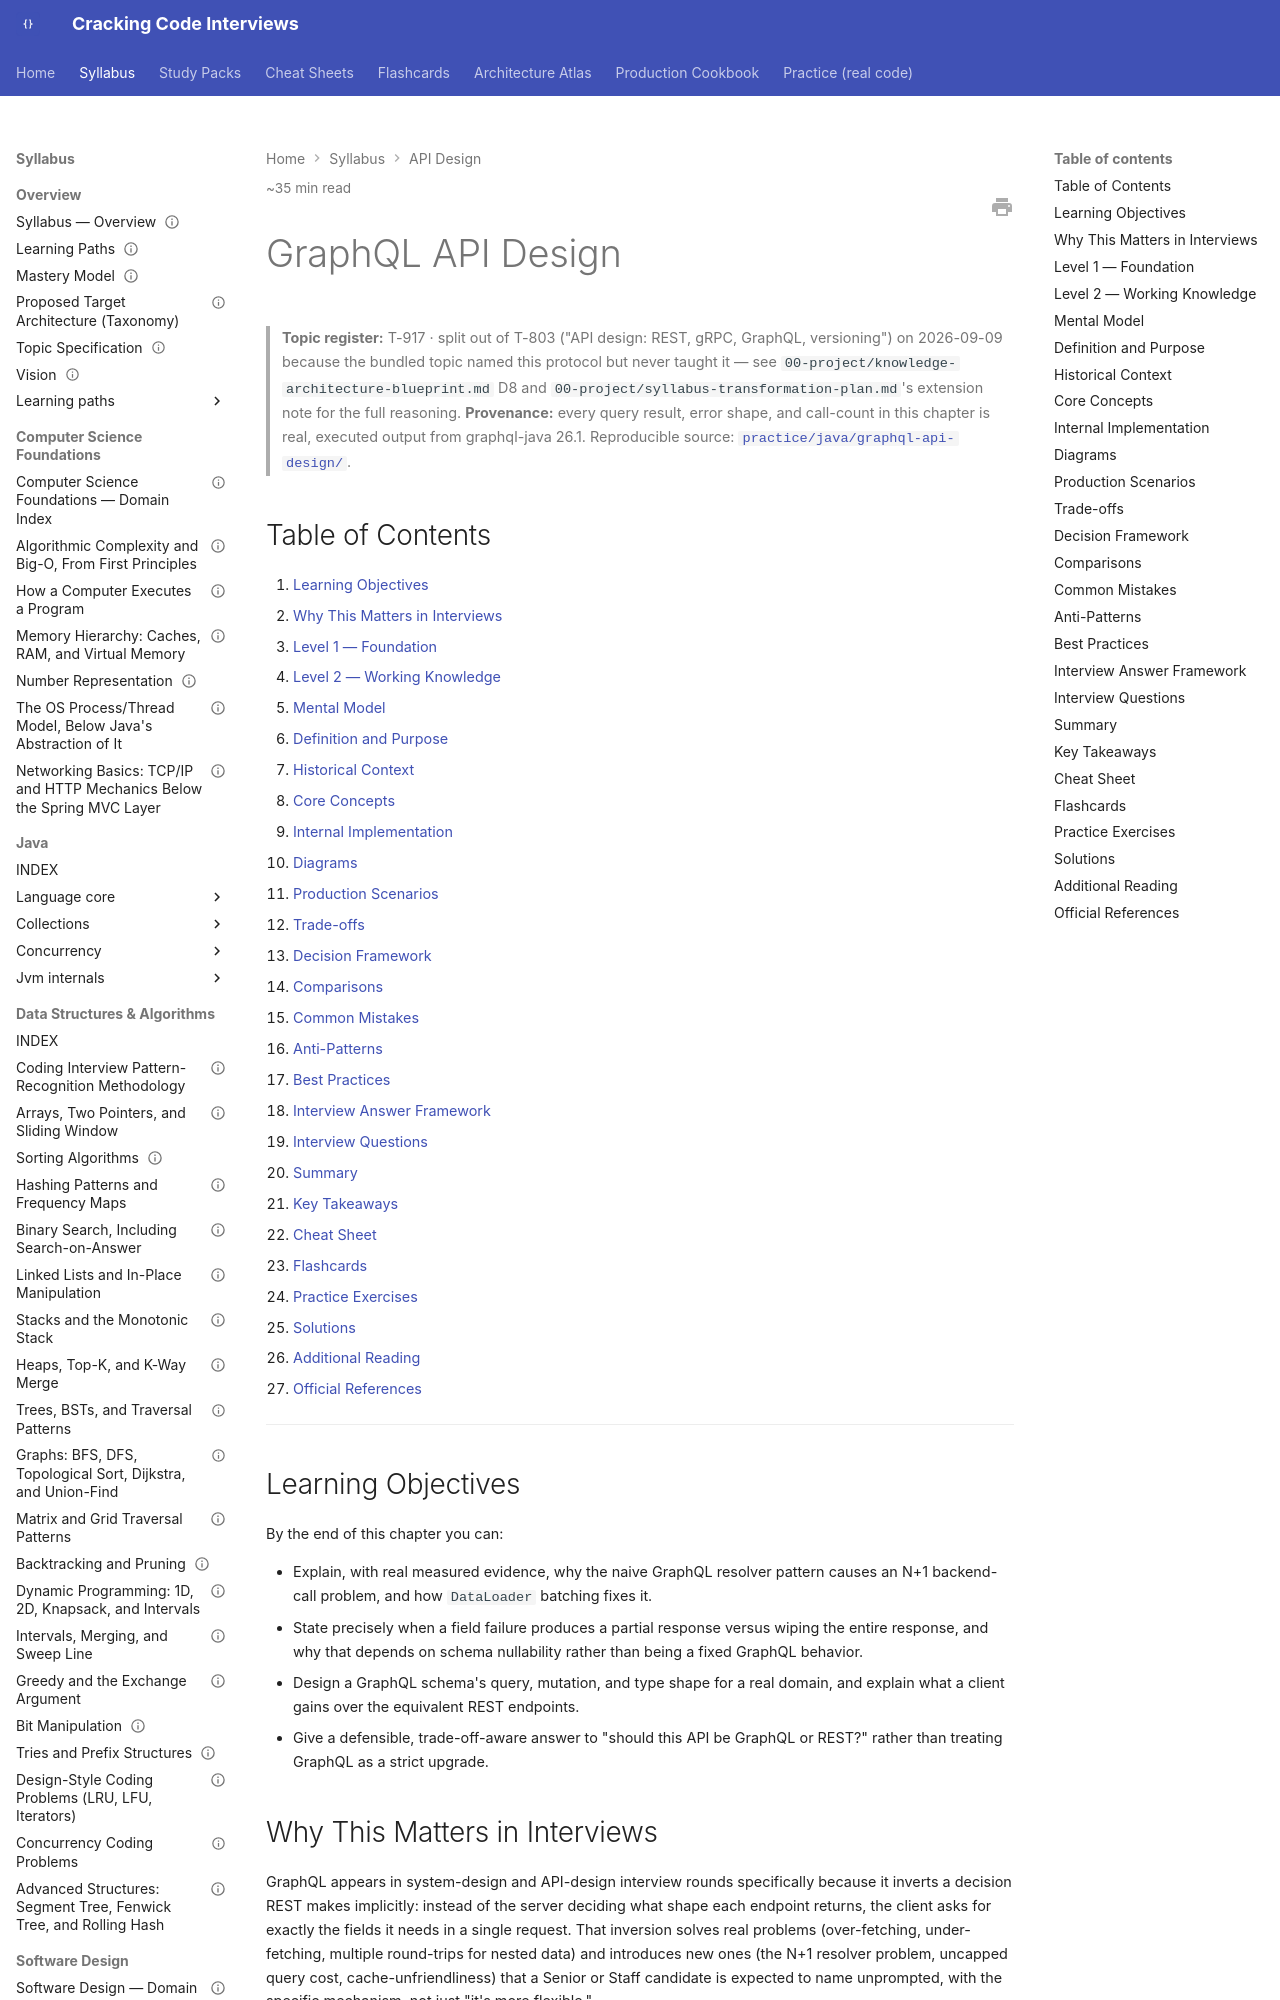

repository: JuanMelendres/cracking-code-interviews · page: syllabus/07-api-design/graphql-api-design/index.html · generator: mkdocs

---
title: GraphQL API Design
slug: graphql-api-design
document_type: handbook-chapter
domain: 07-api-design
status: canonical
version: 1.0
last_updated: 2026-09-09
topic_id: T-917
mastery_levels_covered:
  - L1
  - L2
  - L3
  - L4
difficulty:
  - intermediate
  - advanced
target_levels:
  - core
  - senior
  - staff
estimated_reading_minutes: 35
prerequisites:
  - api-design.md
  - rest-api-fundamentals.md
related:
  - grpc-api-design.md
  - api-gateway-bff-and-edge-concerns.md
  - ../10-distributed-systems/distributed-systems-failure-modes.md
official_references:
  - https://spec.graphql.org/
  - https://graphql.org/learn/
  - https://www.graphql-java.com/documentation/getting-started/
---

# GraphQL API Design

> **Topic register:** T-917 · split out of T-803 ("API design: REST, gRPC, GraphQL, versioning") on 2026-09-09 because the bundled topic named this protocol but never taught it — see `00-project/knowledge-architecture-blueprint.md` D8 and `00-project/syllabus-transformation-plan.md`'s extension note for the full reasoning.
> **Provenance:** every query result, error shape, and call-count in this chapter is real, executed output from graphql-java 26.1. Reproducible source: [`practice/java/graphql-api-design/`](../../practice/java/graphql-api-design/).

## Table of Contents

1. [Learning Objectives](#learning-objectives)
2. [Why This Matters in Interviews](#why-this-matters-in-interviews)
3. [Level 1 — Foundation](#level-1-foundation)
4. [Level 2 — Working Knowledge](#level-2-working-knowledge)
5. [Mental Model](#mental-model)
6. [Definition and Purpose](#definition-and-purpose)
7. [Historical Context](#historical-context)
8. [Core Concepts](#core-concepts)
9. [Internal Implementation](#internal-implementation)
10. [Diagrams](#diagrams)
11. [Production Scenarios](#production-scenarios)
12. [Trade-offs](#trade-offs)
13. [Decision Framework](#decision-framework)
14. [Comparisons](#comparisons)
15. [Common Mistakes](#common-mistakes)
16. [Anti-Patterns](#anti-patterns)
17. [Best Practices](#best-practices)
18. [Interview Answer Framework](#interview-answer-framework)
19. [Interview Questions](#interview-questions)
20. [Summary](#summary)
21. [Key Takeaways](#key-takeaways)
22. [Cheat Sheet](#cheat-sheet)
23. [Flashcards](#flashcards)
24. [Practice Exercises](#practice-exercises)
25. [Solutions](#solutions)
26. [Additional Reading](#additional-reading)
27. [Official References](#official-references)

---

## Learning Objectives

By the end of this chapter you can:

- Explain, with real measured evidence, why the naive GraphQL resolver pattern causes an N+1 backend-call problem, and how `DataLoader` batching fixes it.
- State precisely when a field failure produces a partial response versus wiping the entire response, and why that depends on schema nullability rather than being a fixed GraphQL behavior.
- Design a GraphQL schema's query, mutation, and type shape for a real domain, and explain what a client gains over the equivalent REST endpoints.
- Give a defensible, trade-off-aware answer to "should this API be GraphQL or REST?" rather than treating GraphQL as a strict upgrade.

## Why This Matters in Interviews

GraphQL appears in system-design and API-design interview rounds specifically because it inverts a decision REST makes implicitly: instead of the server deciding what shape each endpoint returns, the client asks for exactly the fields it needs in a single request. That inversion solves real problems (over-fetching, under-fetching, multiple round-trips for nested data) and introduces new ones (the N+1 resolver problem, uncapped query cost, cache-unfriendliness) that a Senior or Staff candidate is expected to name unprompted, with the specific mechanism, not just "it's more flexible."
